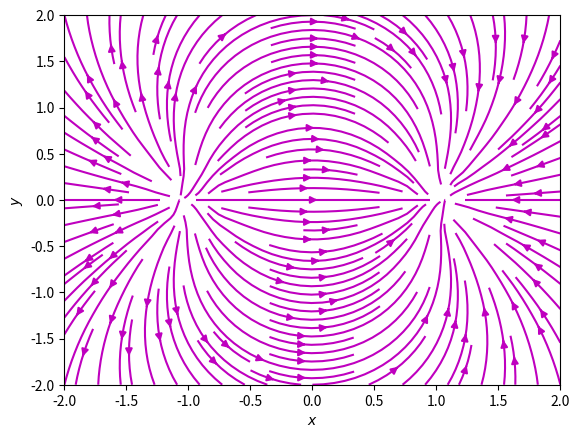

The script that saved this image:
import numpy as np
import matplotlib.pyplot as plt
from math import sqrt
from copy import deepcopy
def makefield(xs, ys):
	qtopos = {1: (-1,0), -1: (1,0)}
	n = len(xs)
	Exs = [[0. for k in range(n)] for j in range(n)]
	Eys = deepcopy(Exs)
	for j,x in enumerate(xs):
		for k,y in enumerate(ys):
			for q,pos in qtopos.items():
				posx, posy = pos
				R = sqrt((x - posx)**2 + (y - posy)**2)
				Exs[k][j] += q*(x - posx)/R**3
				Eys[k][j] += q*(y - posy)/R**3
	return Exs, Eys
def plotfield(boxl,n):
	xs = [-boxl + i*2*boxl/(n-1) for i in range(n)]
	ys = xs[:]
	Exs, Eys = makefield(xs, ys)
	xs=np.array(xs); ys=np.array(ys)
	Exs=np.array(Exs); Eys=np.array(Eys)
	plt.streamplot(xs, ys, Exs, Eys, density=1.5, color='m')
	plt.xlabel('$x$')
	plt.ylabel('$y$')
	plt.show()
plotfield(2.,20)
